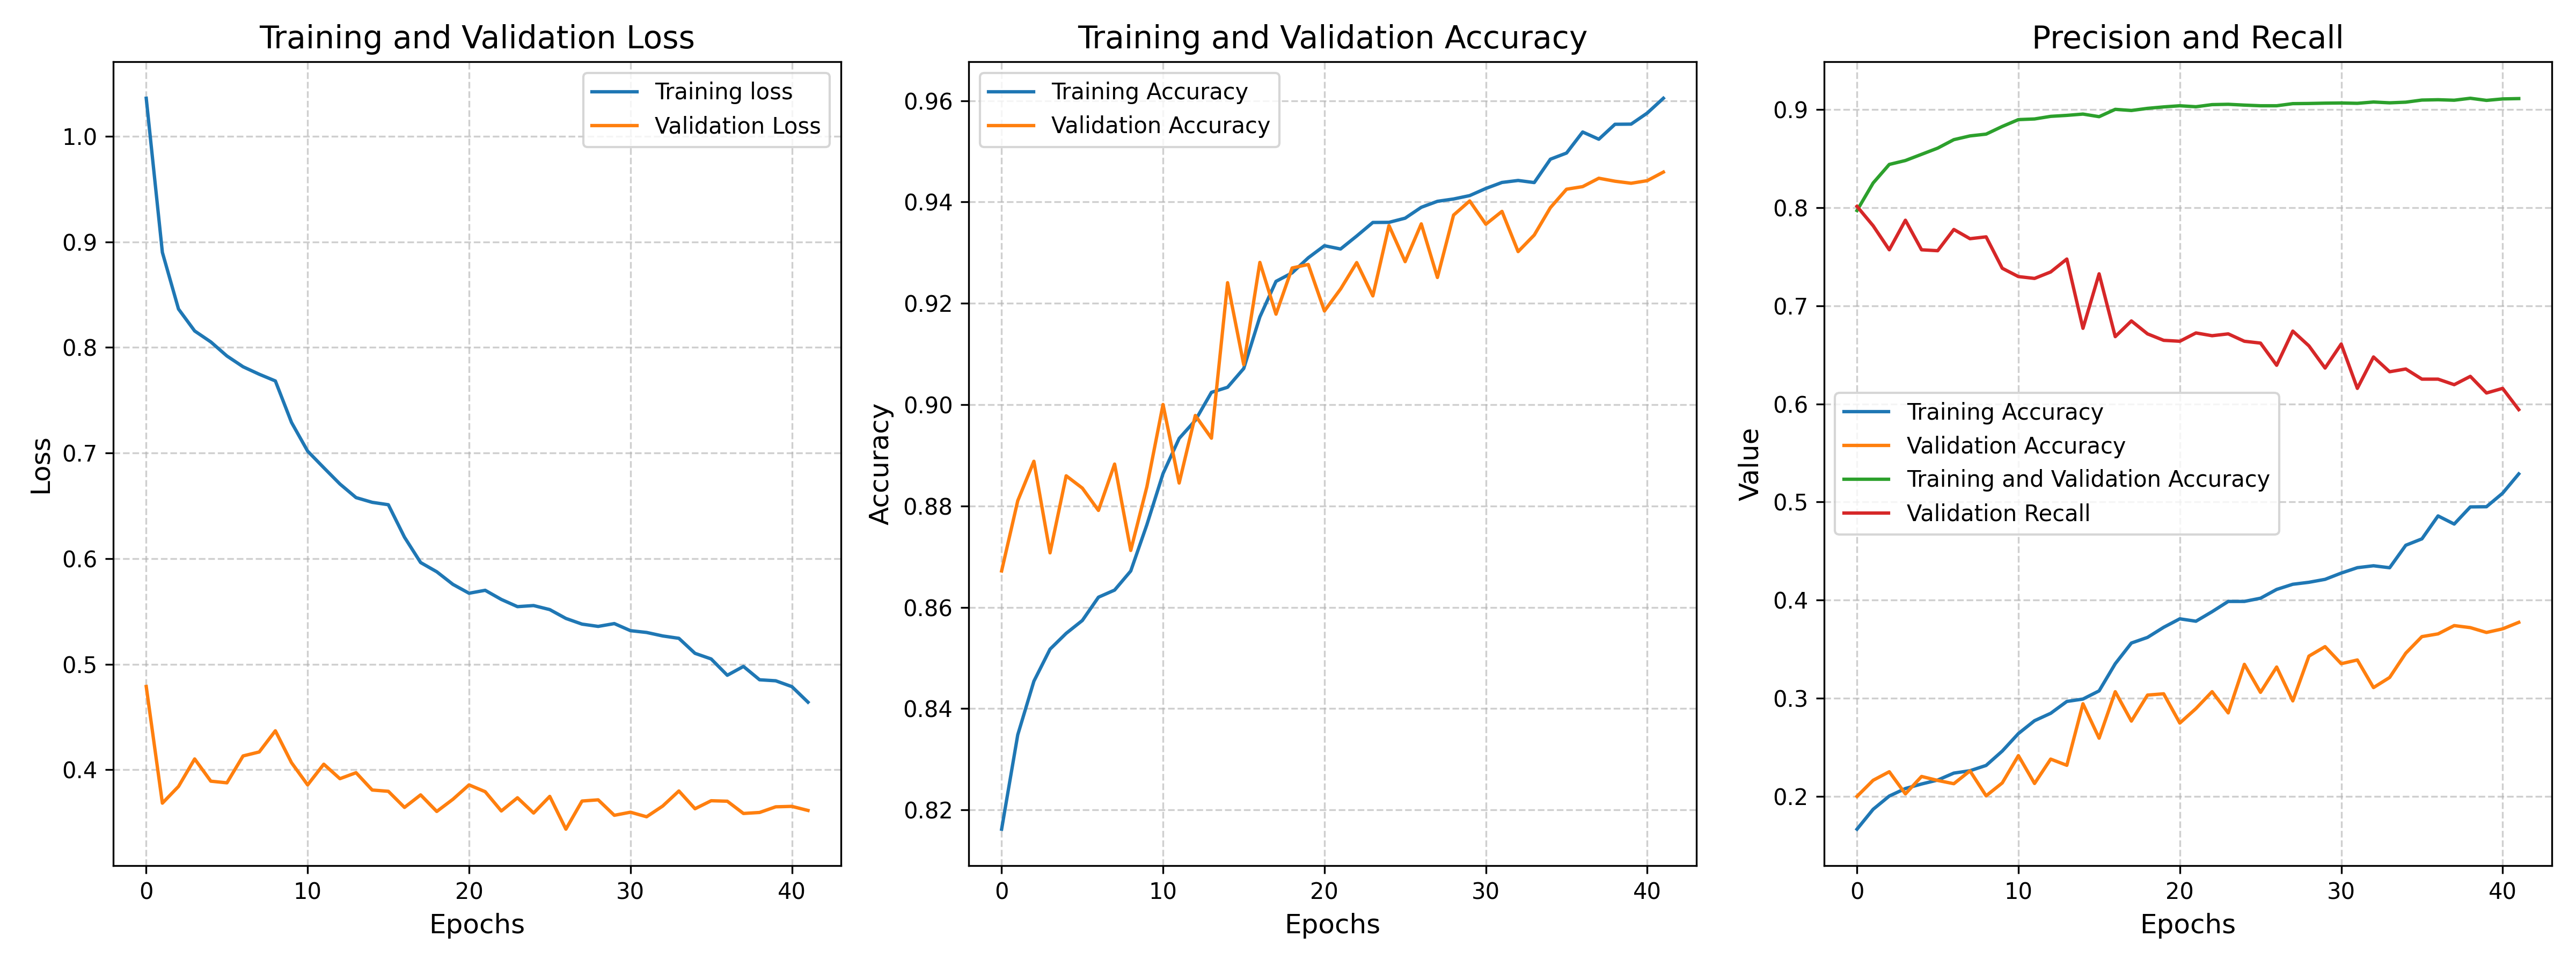

The file beside this chart, header and first rows:
accuracy, auc, loss, precision, recall, val_accuracy, val_auc, val_loss, val_precision, val_recall, learning_rate
0.8162, 0.8604, 1.036, 0.1666, 0.797, 0.8672, 0.8975, 0.4789, 0.2, 0.8013, 0.001
0.8348, 0.8844, 0.8901, 0.1869, 0.8251, 0.881, 0.8962, 0.3684, 0.2164, 0.7815, 0.001
0.8454, 0.897, 0.8364, 0.2004, 0.844, 0.8888, 0.8922, 0.3842, 0.2251, 0.7571, 0.001
0.8517, 0.9013, 0.8156, 0.208, 0.848, 0.8707, 0.8933, 0.4103, 0.2026, 0.7872, 0.001
0.8549, 0.904, 0.8053, 0.2126, 0.8543, 0.886, 0.8813, 0.3892, 0.2203, 0.7571, 0.001
0.8574, 0.9084, 0.7919, 0.2167, 0.8607, 0.8835, 0.88, 0.3876, 0.2163, 0.7561, 0.001
0.862, 0.9108, 0.7817, 0.2238, 0.8693, 0.8791, 0.8826, 0.4131, 0.2129, 0.7778, 0.001
0.8634, 0.9142, 0.7747, 0.2262, 0.8731, 0.8883, 0.8743, 0.4169, 0.226, 0.7684, 0.001
0.8672, 0.917, 0.7683, 0.2316, 0.8749, 0.8712, 0.8698, 0.4369, 0.2006, 0.7702, 0.001
0.8763, 0.926, 0.729, 0.2462, 0.8827, 0.8838, 0.8363, 0.4067, 0.2137, 0.7382, 0.0005
0.8864, 0.9295, 0.7018, 0.264, 0.8897, 0.9, 0.8283, 0.3857, 0.2416, 0.7298, 0.0005
0.8933, 0.9327, 0.6861, 0.2772, 0.8904, 0.8845, 0.8331, 0.4053, 0.2132, 0.7279, 0.0005
0.8969, 0.9349, 0.6707, 0.2847, 0.893, 0.8979, 0.8407, 0.3916, 0.238, 0.7345, 0.0005
0.9024, 0.938, 0.6578, 0.2968, 0.894, 0.8934, 0.8517, 0.3972, 0.2317, 0.7476, 0.0005
0.9034, 0.9393, 0.6533, 0.2992, 0.8954, 0.9241, 0.7976, 0.3808, 0.2944, 0.677, 0.0005
0.9071, 0.9395, 0.6511, 0.3075, 0.8927, 0.9079, 0.8488, 0.3796, 0.2593, 0.7326, 0.0005
0.9173, 0.9438, 0.6203, 0.3352, 0.9002, 0.9281, 0.7999, 0.3643, 0.3067, 0.6685, 0.00025
0.9243, 0.9478, 0.5963, 0.3563, 0.899, 0.9179, 0.8038, 0.3762, 0.2767, 0.6846, 0.00025
0.926, 0.9491, 0.5876, 0.362, 0.9012, 0.927, 0.7913, 0.3605, 0.3033, 0.6714, 0.00025
0.929, 0.9516, 0.5756, 0.3723, 0.9027, 0.9277, 0.788, 0.372, 0.3046, 0.6648, 0.00025
0.9314, 0.9524, 0.5672, 0.381, 0.9038, 0.9185, 0.785, 0.3857, 0.2747, 0.6638, 0.00025
0.9307, 0.9521, 0.57, 0.3785, 0.9028, 0.9228, 0.7861, 0.3792, 0.2895, 0.6723, 0.00025
0.9333, 0.9523, 0.5613, 0.3882, 0.905, 0.928, 0.7892, 0.361, 0.3067, 0.6695, 0.00025
0.936, 0.9531, 0.5545, 0.3987, 0.9053, 0.9215, 0.7959, 0.3735, 0.2851, 0.6714, 0.00025
0.936, 0.9526, 0.5555, 0.3987, 0.9045, 0.9353, 0.7856, 0.359, 0.3346, 0.6638, 0.00025
0.9368, 0.9539, 0.5517, 0.402, 0.9038, 0.9282, 0.7824, 0.3748, 0.3061, 0.662, 0.00025
0.9389, 0.9559, 0.5434, 0.4109, 0.9038, 0.9357, 0.7758, 0.3437, 0.3319, 0.6394, 0.00025
0.9401, 0.9569, 0.538, 0.4162, 0.906, 0.9251, 0.7924, 0.3704, 0.2973, 0.6742, 0.00025
0.9406, 0.9568, 0.5358, 0.4182, 0.9062, 0.9374, 0.7866, 0.3715, 0.343, 0.6591, 0.00025
0.9413, 0.9562, 0.5385, 0.4212, 0.9065, 0.9402, 0.7742, 0.3569, 0.3526, 0.6365, 0.00025
0.9427, 0.9576, 0.5318, 0.4276, 0.9067, 0.9356, 0.7876, 0.3598, 0.3352, 0.661, 0.00025
0.9439, 0.9563, 0.5301, 0.4331, 0.9063, 0.9381, 0.7615, 0.3555, 0.339, 0.6158, 0.00025
0.9442, 0.9583, 0.5268, 0.435, 0.9077, 0.9302, 0.7713, 0.3657, 0.3109, 0.6478, 0.00025
0.9438, 0.958, 0.5245, 0.433, 0.9068, 0.9335, 0.7576, 0.3799, 0.3212, 0.6328, 0.00025
0.9484, 0.9602, 0.5103, 0.4559, 0.9075, 0.9389, 0.7654, 0.3631, 0.346, 0.6356, 0.000125
0.9497, 0.9616, 0.505, 0.4625, 0.9096, 0.9425, 0.7545, 0.3707, 0.3628, 0.6252, 0.000125
0.9538, 0.9626, 0.4895, 0.4859, 0.91, 0.943, 0.7565, 0.3702, 0.3656, 0.6252, 0.000125
0.9524, 0.9608, 0.4979, 0.4775, 0.9095, 0.9447, 0.7446, 0.3586, 0.3741, 0.6196, 0.000125
0.9553, 0.9629, 0.4852, 0.495, 0.9115, 0.9441, 0.7567, 0.3596, 0.372, 0.6281, 0.000125
0.9554, 0.9632, 0.4843, 0.4952, 0.9093, 0.9437, 0.7455, 0.3649, 0.3671, 0.6111, 0.000125
0.9575, 0.9637, 0.4788, 0.509, 0.9108, 0.9442, 0.7449, 0.3653, 0.3707, 0.6158, 0.000125
0.9605, 0.9662, 0.464, 0.5287, 0.9111, 0.9459, 0.7331, 0.3615, 0.3774, 0.5942, 6.25000029685907e-05
